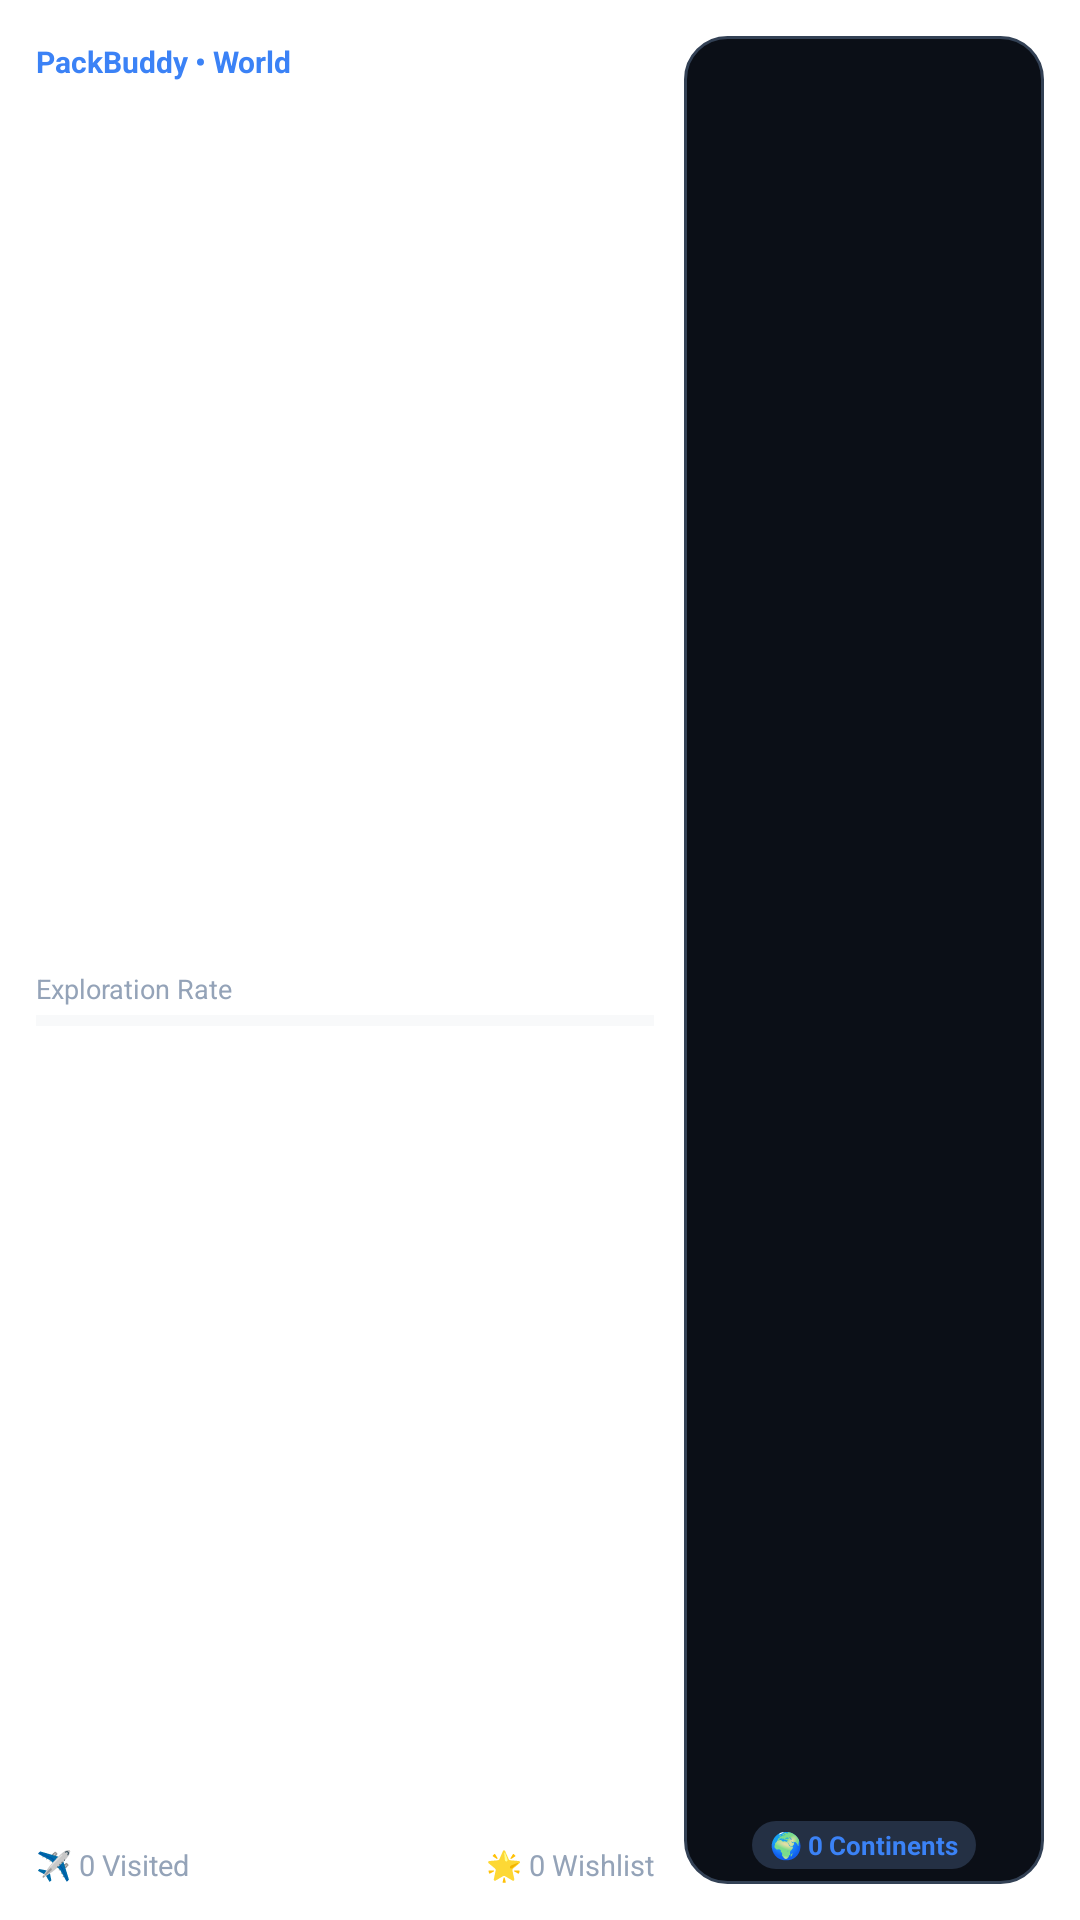

Reconstruct the res/layout file that produces this screen, plus the resources it refers to.
<!-- AndroidManifest.xml: fallback theme Theme.MaterialComponents.DayNight.NoActionBar -->
<!-- res/layout/packbuddy_map_medium.xml -->
<?xml version="1.0" encoding="utf-8"?>
<FrameLayout xmlns:android="http://schemas.android.com/apk/res/android"
    android:id="@+id/widget_container"
    android:layout_width="match_parent"
    android:layout_height="match_parent">

    
    <ImageView
        android:id="@+id/widget_rendered_card"
        android:layout_width="match_parent"
        android:layout_height="match_parent"
        android:scaleType="fitCenter"
        android:adjustViewBounds="true"
        android:visibility="gone" />

    
    <LinearLayout
        android:id="@+id/widget_native_content"
        android:layout_width="match_parent"
        android:layout_height="match_parent"
        android:background="@drawable/widget_bg"
        android:orientation="horizontal"
        android:padding="12dp">

        
        <LinearLayout
            android:layout_width="0dp"
            android:layout_height="match_parent"
            android:layout_weight="1"
            android:orientation="vertical">

            
            <LinearLayout
                android:layout_width="match_parent"
                android:layout_height="wrap_content"
                android:gravity="center_vertical"
                android:orientation="horizontal">

                <TextView
                    android:id="@+id/widget_app_name"
                    android:layout_width="0dp"
                    android:layout_height="wrap_content"
                    android:layout_weight="1"
                    android:ellipsize="end"
                    android:maxLines="1"
                    android:text="@string/widget_world_app_name"
                    android:textColor="#3B82F6"
                    android:textSize="10sp"
                    android:textStyle="bold" />

                <TextView
                    android:id="@+id/widget_badge"
                    android:layout_width="wrap_content"
                    android:layout_height="wrap_content"
                    android:background="@drawable/widget_badge_bg"
                    android:paddingStart="6dp"
                    android:paddingTop="2dp"
                    android:paddingEnd="6dp"
                    android:paddingBottom="2dp"
                    android:text="%0.0"
                    android:textColor="#FFFFFF"
                    android:textSize="9.5sp"
                    android:textStyle="bold" />
            </LinearLayout>

            <LinearLayout
                android:layout_width="match_parent"
                android:layout_height="0dp"
                android:layout_weight="1"
                android:gravity="center_vertical"
                android:orientation="vertical">

                
                <TextView
                    android:id="@+id/widget_title"
                    android:layout_width="match_parent"
                    android:layout_height="wrap_content"
                    android:ellipsize="end"
                    android:maxLines="1"
                    android:text="@string/widget_countries_visited_zero"
                    android:textColor="#FFFFFF"
                    android:textSize="13.5sp"
                    android:textStyle="bold" />

                
                <TextView
                    android:id="@+id/widget_destination"
                    android:layout_width="match_parent"
                    android:layout_height="wrap_content"
                    android:layout_marginTop="3dp"
                    android:ellipsize="end"
                    android:maxLines="1"
                    android:text="@string/widget_exploration_rate"
                    android:textColor="#94A3B8"
                    android:textSize="9sp" />

                <ProgressBar
                    android:id="@+id/widget_progress"
                    style="?android:attr/progressBarStyleHorizontal"
                    android:layout_width="match_parent"
                    android:layout_height="3.5dp"
                    android:layout_marginTop="2.5dp"
                    android:max="100"
                    android:progress="0"
                    android:progressBackgroundTint="#4094A3B8"
                    android:progressTint="#3B82F6" />
            </LinearLayout>

            
            <LinearLayout
                android:layout_width="match_parent"
                android:layout_height="wrap_content"
                android:gravity="center_vertical"
                android:orientation="horizontal">

                <TextView
                    android:id="@+id/widget_packing"
                    android:layout_width="0dp"
                    android:layout_height="wrap_content"
                    android:layout_weight="1"
                    android:ellipsize="end"
                    android:maxLines="1"
                    android:text="@string/widget_stat_visited_zero"
                    android:textColor="#94A3B8"
                    android:textSize="9.5sp" />

                <TextView
                    android:id="@+id/widget_budget"
                    android:layout_width="wrap_content"
                    android:layout_height="wrap_content"
                    android:ellipsize="end"
                    android:maxLines="1"
                    android:text="@string/widget_stat_wishlist_zero"
                    android:textColor="#94A3B8"
                    android:textSize="9.5sp" />
            </LinearLayout>
        </LinearLayout>

        
        <LinearLayout
            android:id="@+id/widget_map_container"
            android:layout_width="120dp"
            android:layout_height="match_parent"
            android:layout_marginStart="10dp"
            android:background="@drawable/widget_map_bg"
            android:gravity="center"
            android:orientation="vertical"
            android:padding="5dp">

            <ImageView
                android:id="@+id/widget_map_image"
                android:layout_width="match_parent"
                android:layout_height="0dp"
                android:layout_weight="1"
                android:contentDescription="World Map"
                android:scaleType="fitCenter" />

            <TextView
                android:id="@+id/widget_stat3"
                android:layout_width="wrap_content"
                android:layout_height="wrap_content"
                android:layout_gravity="center_horizontal"
                android:layout_marginTop="3dp"
                android:background="@drawable/widget_stat_bg"
                android:ellipsize="end"
                android:gravity="center"
                android:maxLines="1"
                android:paddingStart="6dp"
                android:paddingTop="2dp"
                android:paddingEnd="6dp"
                android:paddingBottom="2dp"
                android:text="@string/widget_stat_continents_zero"
                android:textColor="#3B82F6"
                android:textSize="8.5sp"
                android:textStyle="bold" />
        </LinearLayout>
    </LinearLayout>

</FrameLayout>
<!-- resources referenced by this layout -->
<resources>
  <!-- drawable widget_map_bg (drawable) -->
  <?xml version="1.0" encoding="utf-8"?>
  <shape xmlns:android="http://schemas.android.com/apk/res/android"
      android:shape="rectangle">
      <corners android:radius="14dp" />
      <solid android:color="#0B0F17" />
      <stroke
          android:width="1dp"
          android:color="#334155" />
  </shape>
  <!-- drawable widget_stat_bg (drawable) -->
  <?xml version="1.0" encoding="utf-8"?>
  <shape xmlns:android="http://schemas.android.com/apk/res/android"
      android:shape="rectangle">
      <corners android:radius="8dp" />
      <solid android:color="#243044" />
  </shape>
  <string name="widget_countries_visited_zero">World Map</string>
  <string name="widget_exploration_rate">Exploration Rate</string>
  <string name="widget_stat_continents_zero">🌍 0 Continents</string>
  <string name="widget_stat_visited_zero">✈️ 0 Visited</string>
  <string name="widget_stat_wishlist_zero">🌟 0 Wishlist</string>
  <string name="widget_world_app_name">PackBuddy • World</string>
</resources>
